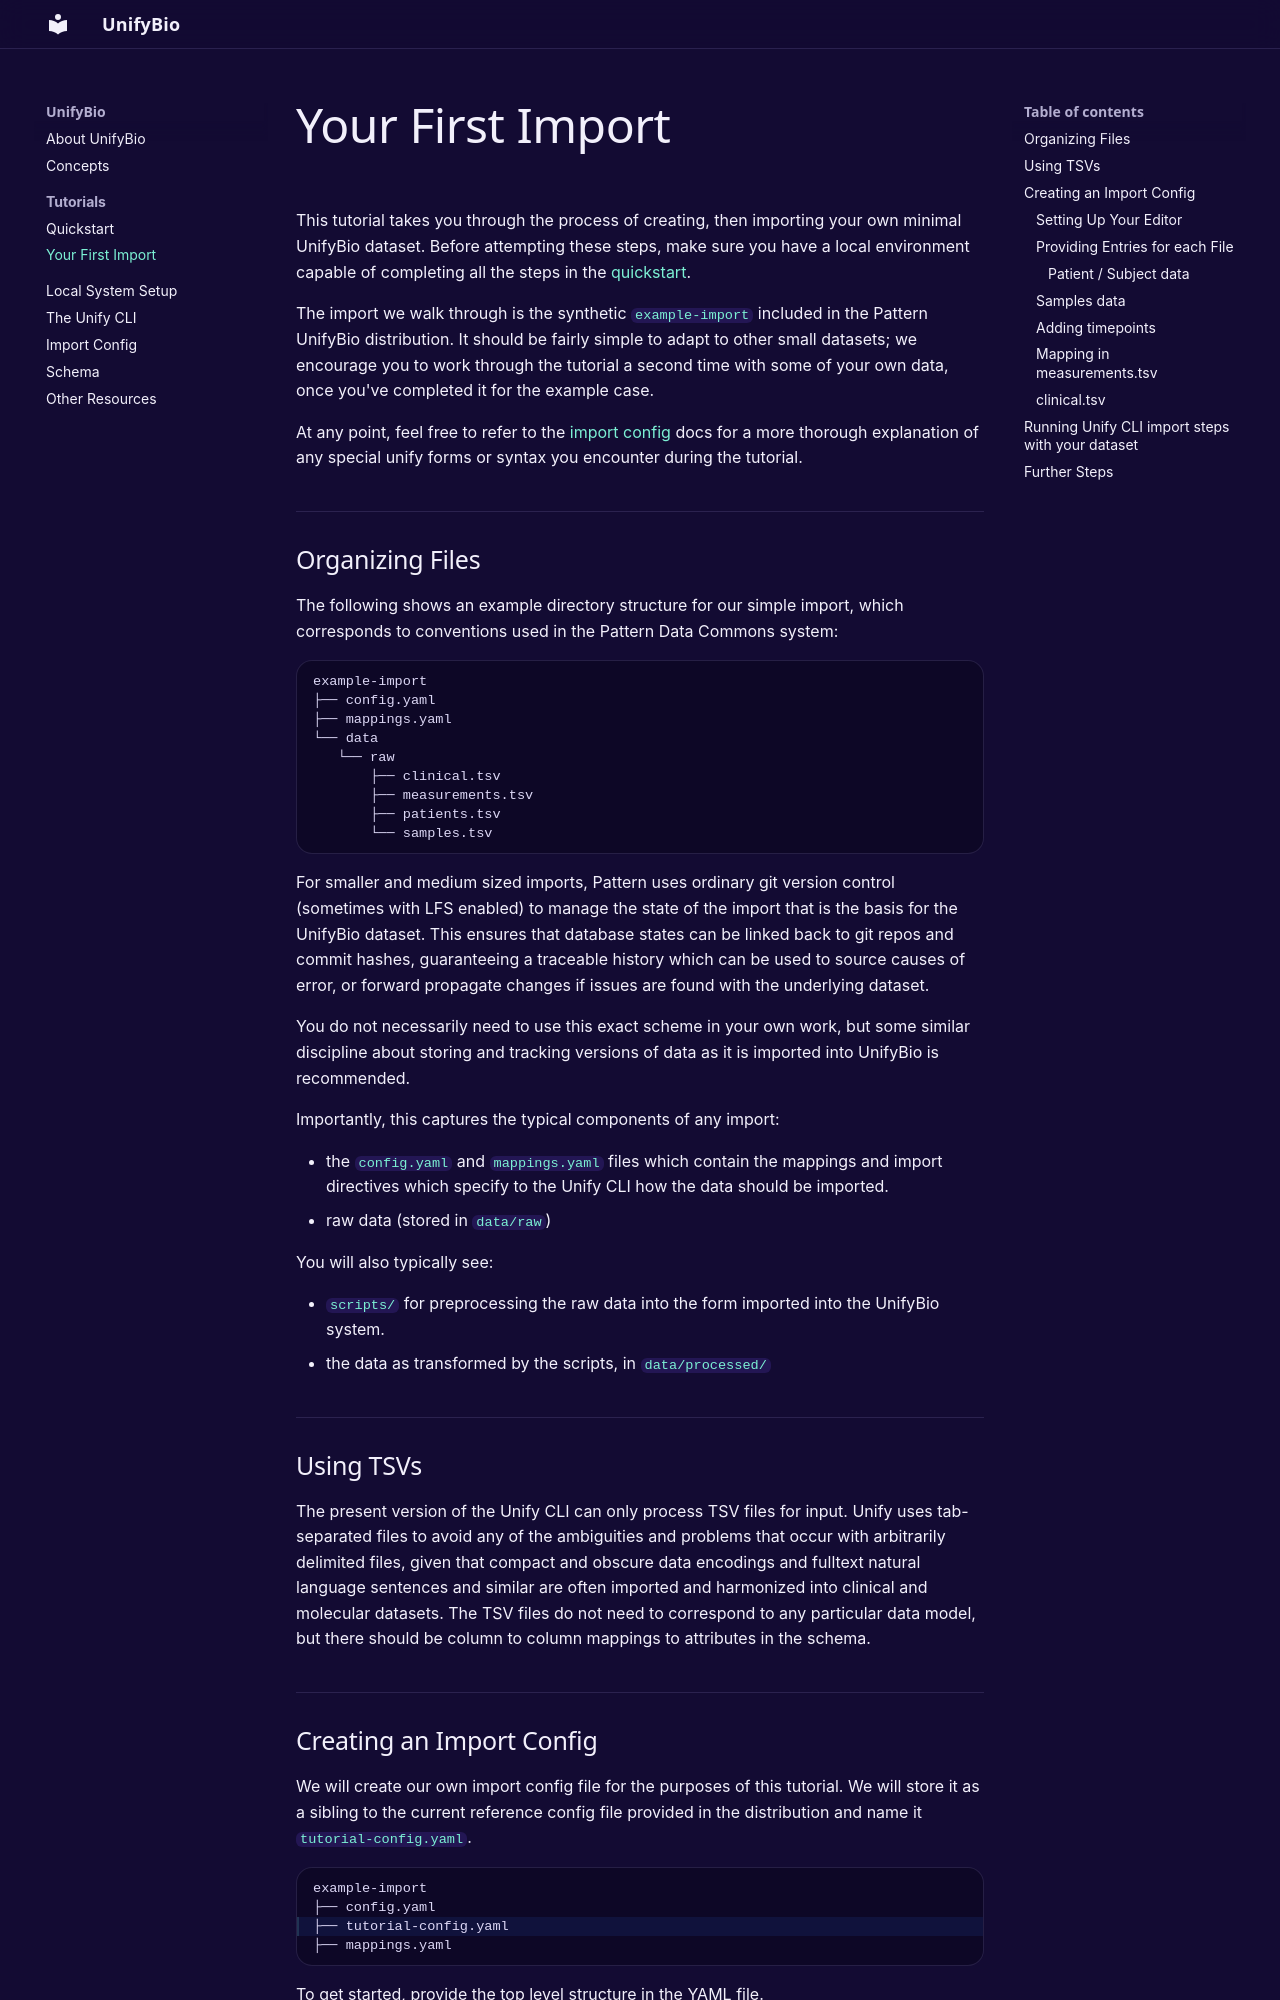

repository: UnifyBio/unifybio.github.io · page: tutorials/first-import/index.html · generator: mkdocs

# Your First Import

This tutorial takes you through the process of creating, then importing your own
minimal UnifyBio dataset. Before attempting these steps, make sure you have a
local environment capable of completing all the steps in the [quickstart](quickstart.md).

The import we walk through is the synthetic `example-import` included in the
Pattern UnifyBio distribution. It should be fairly simple to adapt to other
small datasets; we encourage you to work through the tutorial a second time
with some of your own data, once you've completed it for the example case.

At any point, feel free to refer to the [import config](../import-config.md) docs
for a more thorough explanation of any special unify forms or syntax you encounter
during the tutorial.

## Organizing Files

The following shows an example directory structure for our simple import, which corresponds
to conventions used in the Pattern Data Commons system:

```
example-import
├── config.yaml
├── mappings.yaml
└── data
   └── raw
       ├── clinical.tsv
       ├── measurements.tsv
       ├── patients.tsv
       └── samples.tsv
```

For smaller and medium sized imports, Pattern uses ordinary git version control (sometimes with LFS enabled)
to manage the state of the import that is the basis for the UnifyBio dataset. This ensures that database
states can be linked back to git repos and commit hashes, guaranteeing a traceable history which can be used to
source causes of error, or forward propagate changes if issues are found with the underlying dataset.

You do not necessarily need to use this exact scheme in your own work, but some similar
discipline about storing and tracking versions of data as it is imported into UnifyBio is recommended.

Importantly, this captures the typical components of any import:

- the `config.yaml` and `mappings.yaml` files which contain the mappings and import directives which
  specify to the Unify CLI how the data should be imported.
- raw data (stored in `data/raw`)

You will also typically see:

- `scripts/` for preprocessing the raw data into the form imported into the UnifyBio system.
- the data as transformed by the scripts, in `data/processed/`

## Using TSVs

The present version of the Unify CLI can only process TSV files for input. Unify uses tab-separated files
to avoid any of the ambiguities and problems that occur with arbitrarily delimited files, given that
compact and obscure data encodings and fulltext natural language sentences and similar are often 
imported and harmonized into clinical and molecular datasets. The TSV files do not need to
correspond to any particular data model, but there should be column to column mappings to attributes
in the schema.

## Creating an Import Config

We will create our own import config file for the purposes of this tutorial. We will store it
as a sibling to the current reference config file provided in the distribution and name it
`tutorial-config.yaml`.

```hl_lines="3"
example-import
├── config.yaml
├── tutorial-config.yaml
├── mappings.yaml
```

To get started, provide the top level structure in the YAML file.

```yaml title="tutorial-config.yaml"
unify/import:
  user: "some.user@gmail.com"
dataset:
  name: "my-first-import"
```
